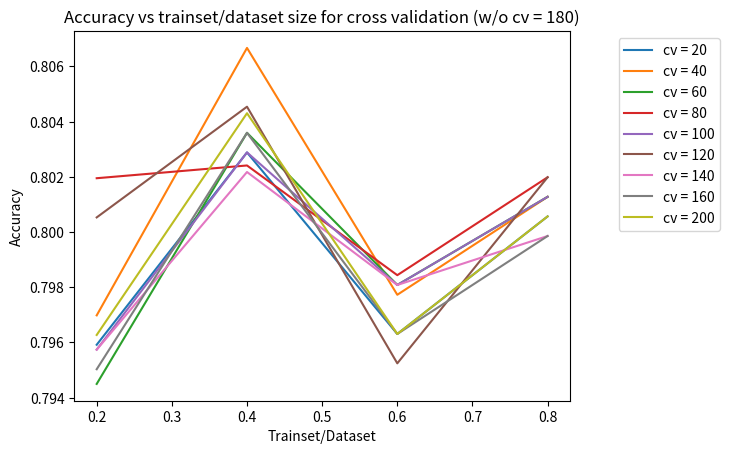

Write the Python code that produced this figure.
import matplotlib.pyplot as plt
from matplotlib import pylab
cv20 = [0.795918,	0.802887,	0.796309,	0.800568]
cv40 = [0.796983,	0.806673,	0.797729,	0.801278]
cv60 = [0.794499,	0.803597,	0.798084,	0.801278]
cv80 = [0.801952,	0.802414,	0.798439,	0.801987]
cv100 =[0.795741,	0.802887,	0.798084,	0.801278]
cv120 =[0.800532,	0.804543,	0.795245,	0.801987]
cv140 =[0.795741,	0.802177,	0.798084,	0.799858]
cv160 =[0.795031,	0.803597,	0.796309,	0.799858]
cv180 =[0.735936,	0.80336,	0.797019,	0.801987]
cv200 =[0.796273,	0.804307,	0.796309,	0.800568]

accuracies = [[0.795918,	0.802887,	0.796309,	0.800568],
 [0.796983,	0.806673,	0.797729,	0.801278],
 [0.794499,	0.803597,	0.798084,	0.801278],
 [0.801952,	0.802414,	0.798439,	0.801987],
[0.795741,	0.802887,	0.798084,	0.801278],
[0.800532,	0.804543,	0.795245,	0.801987],
[0.795741,	0.802177,	0.798084,	0.799858],
[0.795031,	0.803597,	0.796309,	0.799858],
[0.735936,	0.80336,	0.797019,	0.801987],
[0.796273,	0.804307,	0.796309,	0.800568]]

trainsetpart = [0.2,0.4,0.6,0.8]

for i in range (0,10):
    if i == 8:
        print("nothing")
    else:
        plt.plot(trainsetpart,accuracies[i], label ="cv = %i" %(i*20+20))
        plt.xlabel("Trainset/Dataset")
        plt.ylabel('Accuracy')
        plt.title("Accuracy vs trainset/dataset size for cross validation (w/o cv = 180)")
        pylab.legend(loc=9, bbox_to_anchor=(1.2, 1))
plt.show()